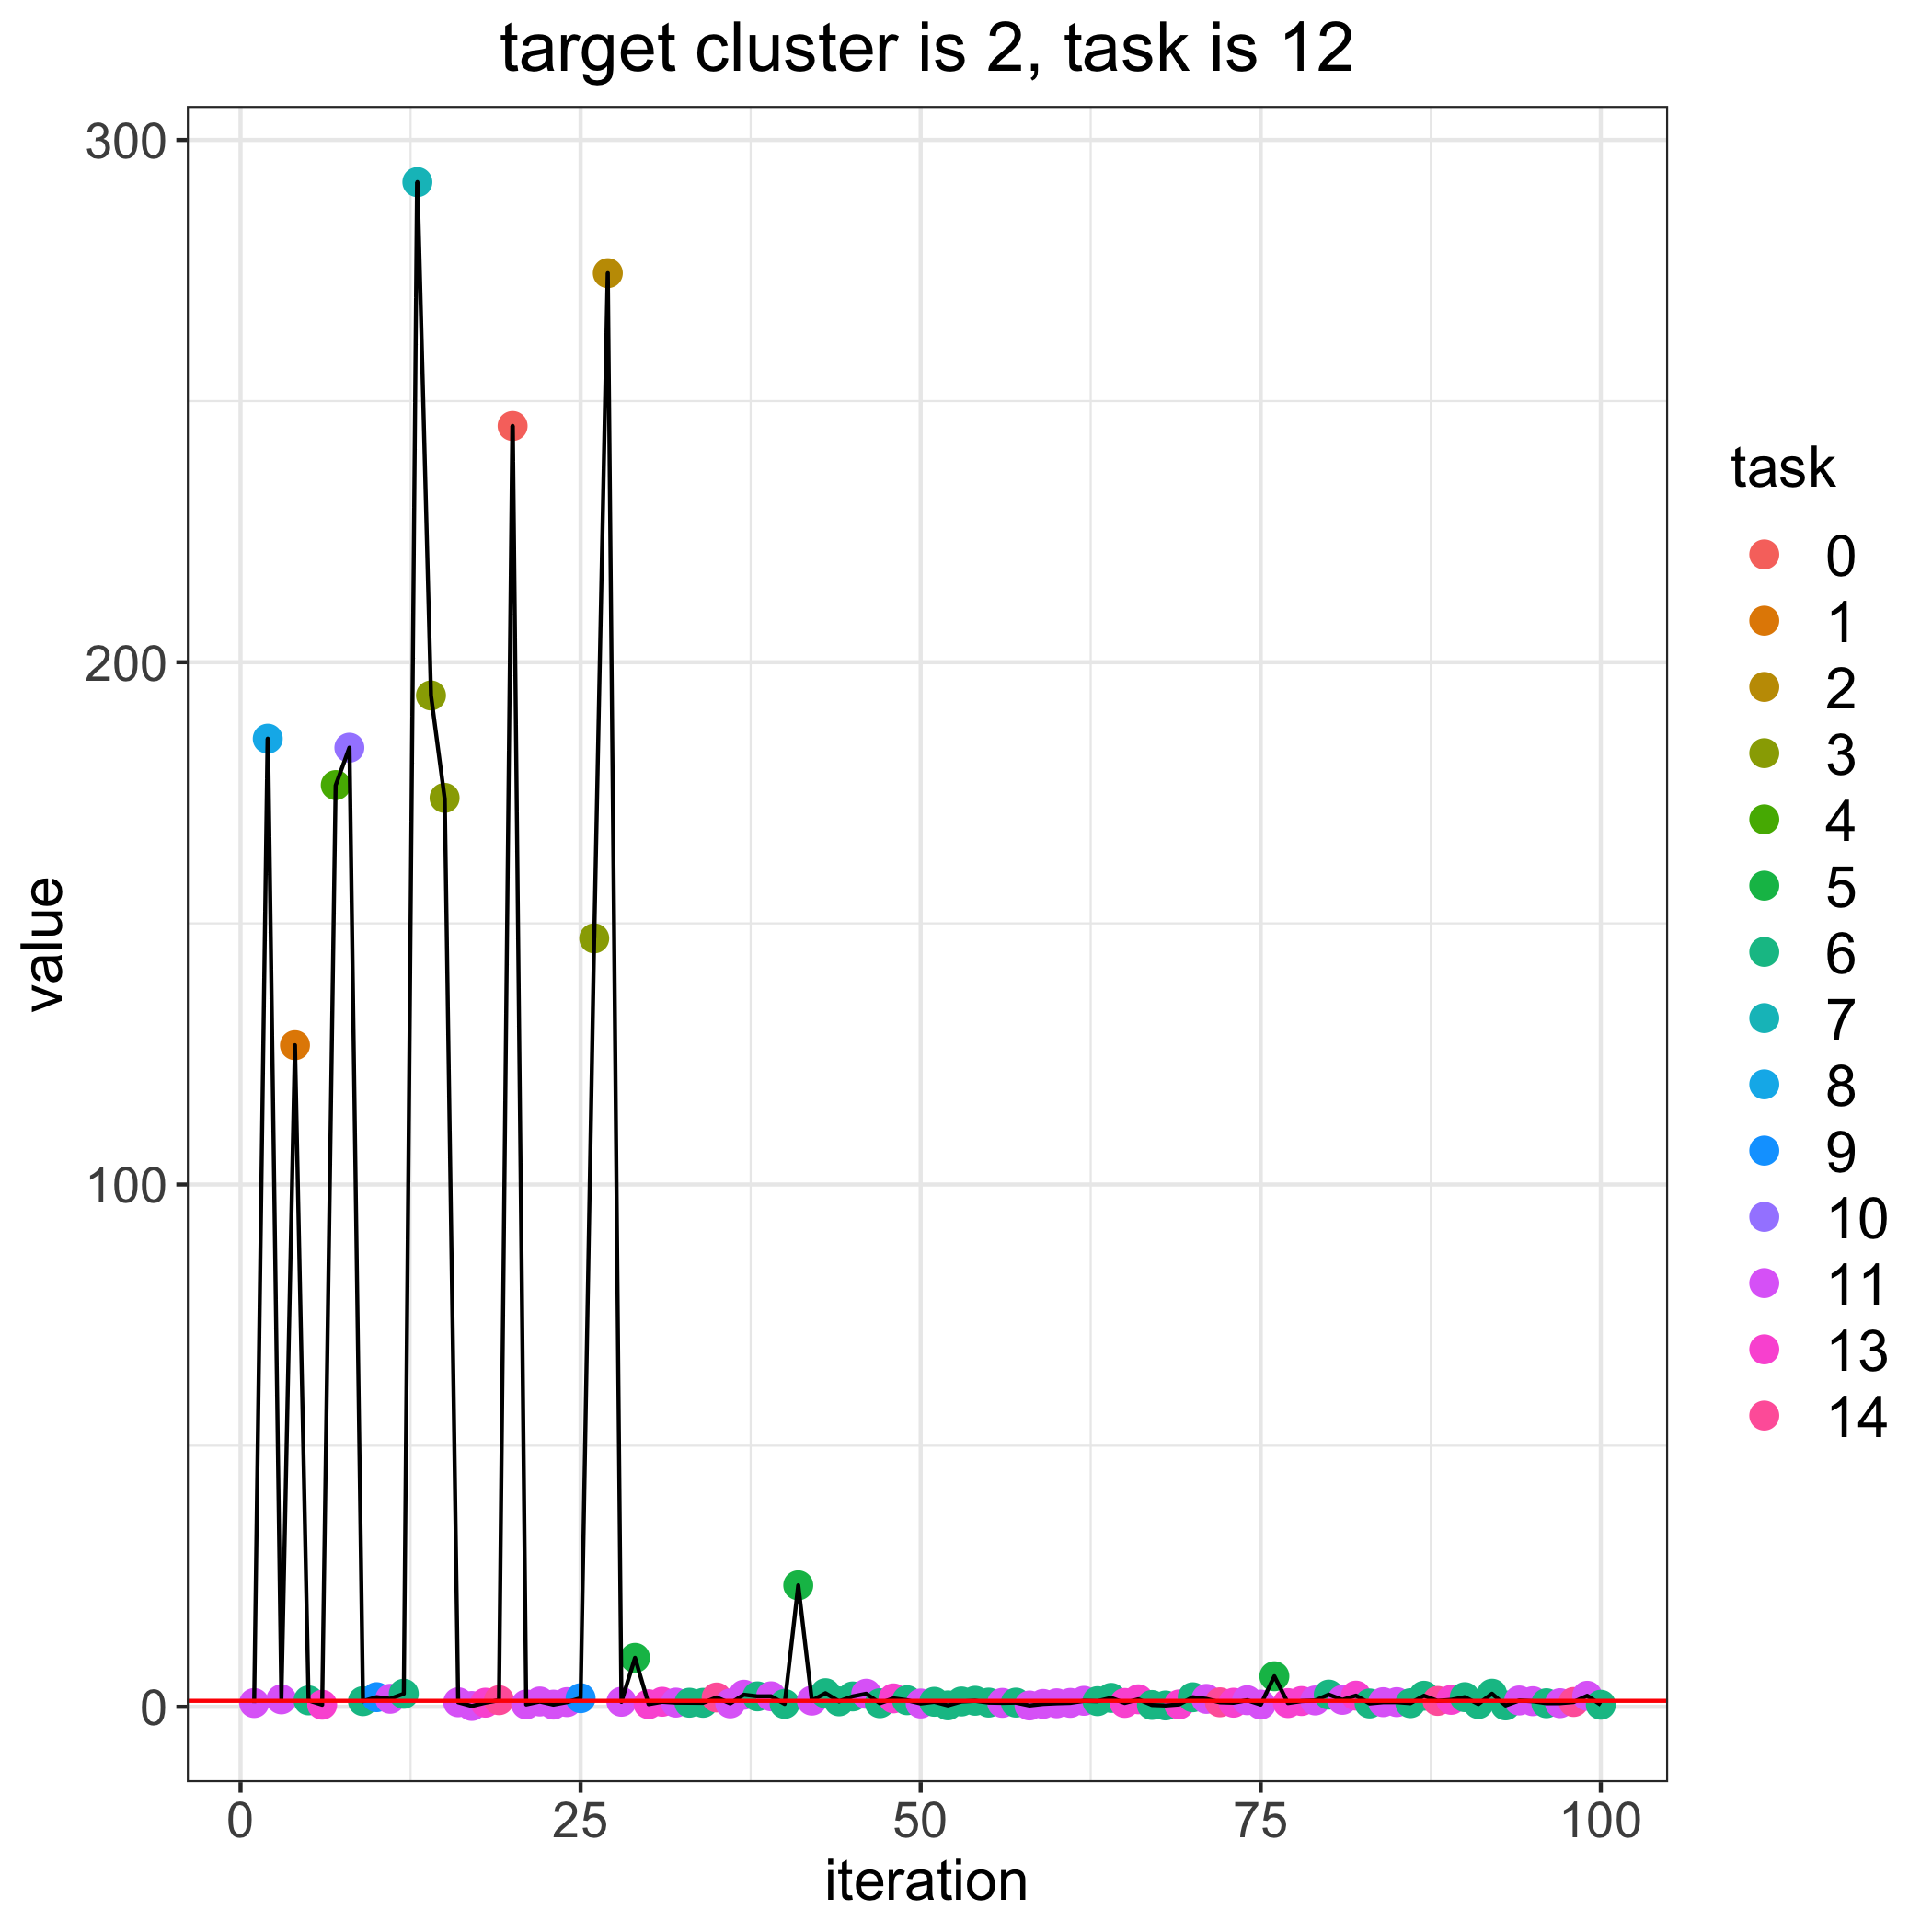

The file beside this chart, header and first rows:
, losses, bandit_selects
0, 1.139, 
1, 0.715, 11.0
2, 185.4, 8.0
3, 1.422, 11.0
4, 126.7, 1.0
5, 1.223, 6.0
6, 0.3919, 13.0
7, 176.5, 4.0
8, 183.6, 10.0
9, 1.077, 6.0
10, 1.84, 9.0
11, 1.526, 11.0
12, 2.494, 6.0
13, 291.9, 7.0
14, 193.6, 3.0
15, 174, 3.0
16, 0.8623, 11.0
17, 0.1518, 11.0
18, 0.7813, 13.0
19, 1.259, 14.0
20, 245.2, 0.0
21, 0.4459, 11.0
22, 1.011, 11.0
23, 0.412, 11.0
24, 0.8903, 11.0
25, 1.645, 9.0
26, 147.1, 3.0
27, 274.5, 2.0
28, 0.9564, 11.0
29, 9.365, 5.0
30, 0.4961, 13.0
31, 0.9574, 13.0
32, 0.796, 11.0
33, 0.7753, 6.0
34, 0.7569, 6.0
35, 1.779, 14.0
36, 0.6522, 11.0
37, 2.307, 11.0
38, 1.995, 6.0
39, 2.009, 11.0
40, 0.5483, 6.0
41, 23.25, 5.0
42, 1.177, 11.0
43, 2.595, 6.0
44, 1.039, 6.0
45, 1.982, 6.0
46, 2.497, 11.0
47, 0.6795, 6.0
48, 1.61, 13.0
49, 1.251, 6.0
50, 0.6307, 11.0
51, 0.9521, 6.0
52, 0.268, 6.0
53, 1.012, 6.0
54, 1.15, 6.0
55, 0.7994, 6.0
56, 0.7483, 11.0
57, 0.7968, 6.0
58, 0.2477, 11.0
59, 0.5467, 11.0
... 41 more rows
